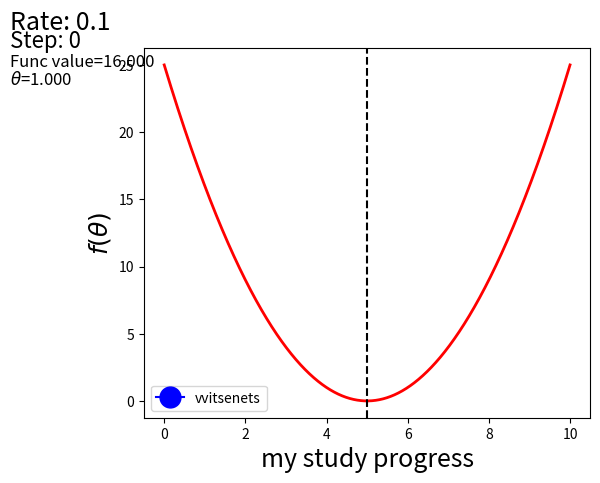

This chart was generated by the following Python code: (Note: this script raises an exception after producing the figure.)
import matplotlib.pyplot as plt
import matplotlib.animation as anim
import numpy as np
import matplotlib.lines as mlines

STEP_COUNT = 25
STEP_SIZE = 0.1  
X = [i for i in np.linspace(0, 10, 10000)]


def func(x):
    return (x - 5) ** 2


def bad_func(x):
    return (x - 5) ** 2 + 50 * np.sin(x) + 50

Y = [func(x) for x in X]


def func_derivative(x):
    return 2 * (x - 5)


def bad_func_derivative(x):
    return 2 * (x + 25 * np.cos(x) - 5)

# Какая-то жажа и первый кадр пропускается
skip_first = True
def draw_gradient_points(num, points, line, cost_caption, step_caption, theta_caption):
    global previous_x, skip_first, ax
    if skip_first:
        skip_first = False
        return points, line
    current_x = previous_x - STEP_SIZE * func_derivative(previous_x)
    step_caption.set_text("Step: " + str(num))
    cost_caption.set_text("Func value=" + format(func(current_x), ".3f"))
    theta_caption.set_text("$\\theta$=" + format(current_x, ".3f"))
    print("Step:", num, "Previous:", previous_x, "Current", current_x)
    points[0].set_data(previous_x, func(previous_x))
    points[1].set_data(current_x, func(current_x))
    # points.set_data([previous_x, current_x], [func(previous_x), func(current_x)])
    line.set_data([previous_x, current_x], [func(previous_x), func(current_x)])

    if np.abs(func(previous_x) - func(current_x)) < 0.5:
        ax.axis([4, 6, 0, 1])

    if np.abs(func(previous_x) - func(current_x)) < 0.1:
        ax.axis([4.5, 5.5, 0, 0.5])

    if np.abs(func(previous_x) - func(current_x)) < 0.01:
        ax.axis([4.9, 5.1, 0, 0.08])

    previous_x = current_x
    return points, line


previous_x = 0
fig, ax = plt.subplots()
p = ax.get_position()
ax.set_position([p.x0 + 0.1, p.y0, p.width * 0.9, p.height])
ax.set_xlabel("$\\theta$", fontsize=18)
ax.set_ylabel("$f(\\theta)$", fontsize=18)

ax.plot(X, Y, '-r', linewidth=2.0)
ax.axvline(5, color='black', linestyle='--')

start_point, = ax.plot([], 'bo', markersize=10.0)
end_point, = ax.plot([], 'ro')

rate_capt = ax.text(-0.3, 1.05, "Rate: " + str(STEP_SIZE), fontsize=18, transform=ax.transAxes)
step_caption = ax.text(-0.3, 1, "Step: ", fontsize=16, transform=ax.transAxes)
cost_caption = ax.text(-0.3, 0.95, "Func value: ", fontsize=12, transform=ax.transAxes)
theta_caption = ax.text(-0.3, 0.9, "$\\theta$=", fontsize=12, transform=ax.transAxes)

points = (start_point, end_point)
line, = ax.plot([], 'g--')


gradient_anim = anim.FuncAnimation(fig, draw_gradient_points, frames=STEP_COUNT,
                                   fargs=(points, line, cost_caption, step_caption, theta_caption),
                                   interval=1500)

blue_line = mlines.Line2D([], [], color='blue', marker='o',
                          markersize=15, label='vvitsenets')
plt.legend(handles=[blue_line])
plt.xlabel('my study progress')
gradient_anim.save("animation.gif", writer="imagemagick")